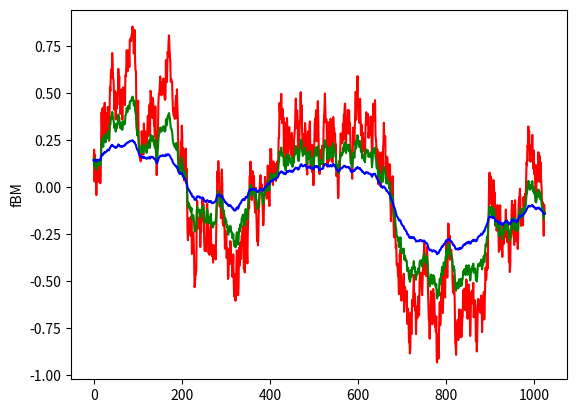

This figure's Python source:
##################################################
## Author: https://github.com/Umwelt32/QuickCode
## Copyright: 2022
## simple fBM computing
## References:
############## https://doi.org/10.1145/358523.358553
##################################################

import io,sys,random,math,numpy
import matplotlib.pyplot as plt
from PIL import Image

m_samples = None

def set_random_seed(seed):
    random.seed(int(seed))

def get_random_float(range):
    rnd = random.random()
    x = ((rnd*2.0)-1.0)*range
    return x  

def subdivide(first,last,ratio,mstd):
    global m_samples
    n = int(last-first)
    if n>1:
        midpoint = int(math.floor(n/2))+first
        std   = mstd*ratio
        value = ((m_samples[first]+m_samples[last])/2.0)+get_random_float(std)
        m_samples[midpoint]=value
        subdivide(first,midpoint,ratio,std)
        subdivide(midpoint,last,ratio,std)
    
    
def generateFbm(n,h,seed):
    global m_samples
    set_random_seed(seed)
    size = int(math.pow(2,n)+1)
    std = 1.0
    ratio = math.pow(2,-h)*std
    m_samples = [None]*size
    m_samples[0] = get_random_float(std)
    m_samples[size-1] = get_random_float(std)
    subdivide(0,size-1,ratio,std)
    return m_samples

if __name__ == "__main__":
    h08 = generateFbm(10,0.8,10)
    h05 = generateFbm(10,0.5,10)
    h03 = generateFbm(10,0.3,10)
    plt.plot(h03, 'r')
    plt.plot(h05, 'g')
    plt.plot(h08, 'b')
    plt.ylabel('fBM')
    plt.show()
    
